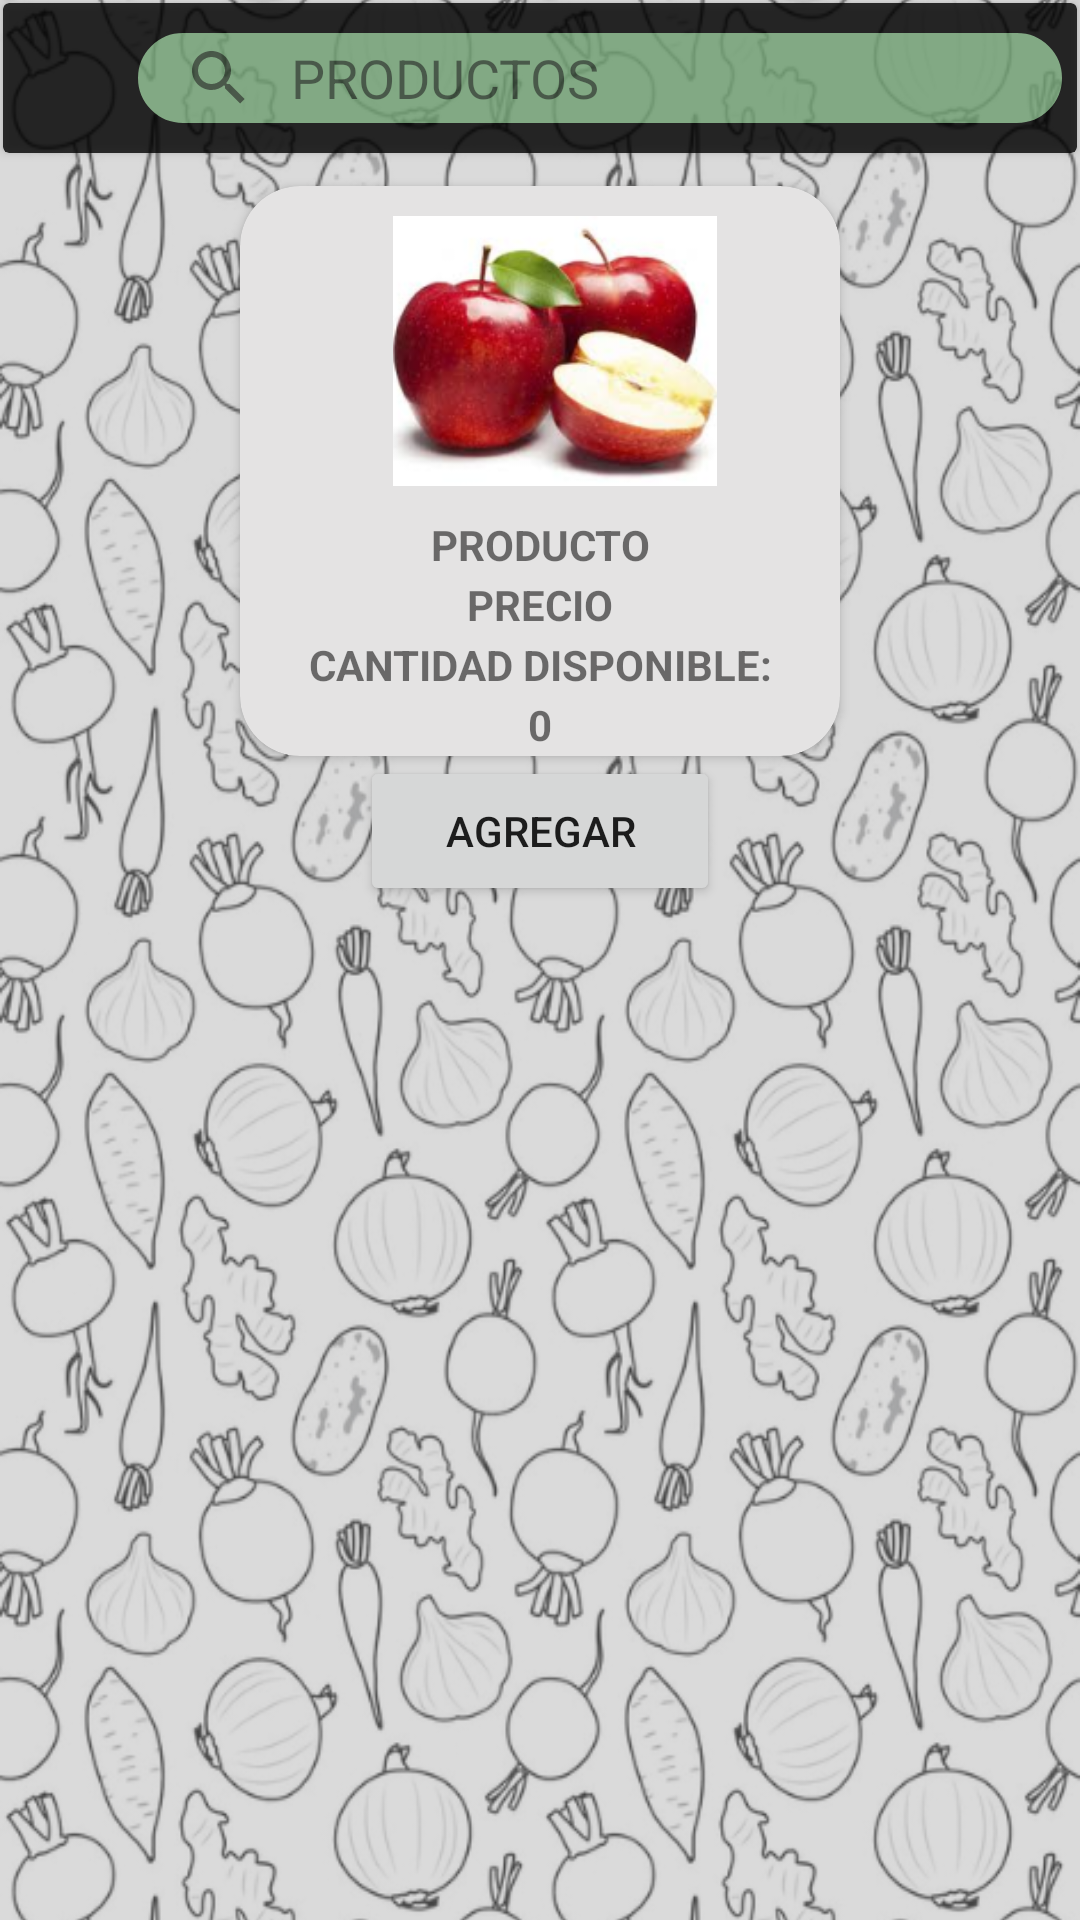

Write the Android layout XML for this screen, with the resource values it uses.
<!-- AndroidManifest.xml: application theme Theme.Agroexpress -->
<!-- res/layout/fragment_com_productos.xml -->
<?xml version="1.0" encoding="utf-8"?>
<FrameLayout xmlns:android="http://schemas.android.com/apk/res/android"
    xmlns:tools="http://schemas.android.com/tools"
    android:layout_width="match_parent"
    android:layout_height="match_parent"
    xmlns:app="http://schemas.android.com/apk/res-auto"
    tools:context=".ComProductosFragment">

    <ImageView
        android:layout_width="match_parent"
        android:layout_height="match_parent"
        android:scaleY="1.1"
        android:src="@drawable/fondo_fin"/>
    <ScrollView
        android:layout_width="match_parent"
        android:layout_height="match_parent">
        <LinearLayout
            android:layout_width="match_parent"
            android:layout_height="match_parent"
            android:orientation="vertical">
            <androidx.cardview.widget.CardView
                android:layout_width="match_parent"
                android:layout_height="wrap_content"
                android:layout_margin="1dp"
                android:elevation="15dp"
                android:backgroundTint="@color/black"
                android:alpha="0.8">
                <LinearLayout
                    android:layout_width="match_parent"
                    android:layout_height="wrap_content"
                    android:orientation="horizontal">

                    <ImageView
                        android:layout_width="40dp"
                        android:layout_height="50dp"
                        android:src="@drawable/ic_baseline_chevron_left_24"/>

                    <SearchView
                        android:id="@+id/searchview"
                        android:layout_width="wrap_content"
                        android:layout_height="40dp"
                        android:queryHint="PRODUCTOS"
                        android:iconifiedByDefault="false"
                        android:background="@drawable/borde_search"
                        android:layout_marginTop="5dp"/>
                    <ImageView
                        android:layout_width="50dp"
                        android:layout_height="50dp"
                        android:padding="5dp"
                        android:src="@drawable/ic_baseline_filter_alt_24" />
                </LinearLayout>
            </androidx.cardview.widget.CardView>

            <LinearLayout
                android:layout_width="match_parent"
                android:layout_height="wrap_content"
                android:orientation="vertical">

                <androidx.cardview.widget.CardView
                    android:layout_width="200dp"
                    android:layout_height="190dp"
                    android:layout_gravity="center"
                    android:layout_marginTop="10dp"
                    app:cardCornerRadius="20dp"
                    app:cardBackgroundColor="@color/blanco_gris">

                    <ImageView
                        android:layout_width="150dp"
                        android:layout_height="90dp"
                        android:src="@drawable/manzanas"
                        android:layout_marginLeft="30dp"
                        android:layout_marginTop="10dp"/>
                    <TextView
                        android:id="@+id/nombreComProducto"
                        android:layout_width="match_parent"
                        android:layout_height="wrap_content"
                        android:text="PRODUCTO"
                        android:textAlignment="center"
                        android:textStyle="bold"
                        android:layout_marginTop="110dp"/>
                    <TextView
                        android:id="@+id/precioComProducto"
                        android:layout_width="match_parent"
                        android:layout_height="wrap_content"
                        android:text="PRECIO"
                        android:textAlignment="center"
                        android:textStyle="bold"
                        android:layout_marginTop="130dp"/>
                    <TextView
                        android:layout_width="match_parent"
                        android:layout_height="wrap_content"
                        android:text="CANTIDAD DISPONIBLE:"
                        android:textAlignment="center"
                        android:textStyle="bold"
                        android:layout_marginTop="150dp"/>
                    <TextView
                        android:id="@+id/cantidadComProducto"
                        android:layout_width="match_parent"
                        android:layout_height="wrap_content"
                        android:text="0"
                        android:textAlignment="center"
                        android:textStyle="bold"
                        android:layout_marginTop="170dp"/>
                </androidx.cardview.widget.CardView>
                <LinearLayout
                    android:layout_width="match_parent"
                    android:layout_height="wrap_content"
                    android:orientation="horizontal"
                    android:gravity="center">
                    <Button
                        android:layout_width="120dp"
                        android:layout_height="50dp"
                        android:text="AGREGAR"/>

                </LinearLayout>
            </LinearLayout>
        </LinearLayout>
    </ScrollView>
    <LinearLayout
        android:layout_width="wrap_content"
        android:layout_height="wrap_content">
        <ImageView
            android:layout_width="50dp"
            android:layout_height="50dp"
            android:src="@drawable/canasta"
            android:layout_marginTop="670dp"
            android:layout_marginHorizontal="350dp"/>
    </LinearLayout>
</FrameLayout>
<!-- resources referenced by this layout -->
<resources>
  <color name="black">#FF000000</color>
  <color name="blanco_gris">#E4E3E3</color>
  <!-- drawable borde_search (drawable) -->
  <?xml version="1.0" encoding="utf-8"?>
  <shape xmlns:android="http://schemas.android.com/apk/res/android">
      <stroke
          android:color="@color/black"
          android:width="5dp">
      </stroke>
      <solid
          android:color="@color/vereclaro2"></solid>
      <corners
          android:radius="30dp"></corners>
  </shape>
  <!-- drawable canasta: png bitmap (drawable, 6649 bytes) -->
  <!-- drawable fondo_fin: png bitmap (drawable, 372959 bytes) -->
  <!-- drawable manzanas: png bitmap (drawable-v24, 46492 bytes) -->
  <style name="Theme.Agroexpress" parent="Theme.MaterialComponents.DayNight.NoActionBar">
          
          <item name="colorPrimary">@color/green</item>
          <item name="colorPrimaryVariant">#2B5E2C</item>
          <item name="colorOnPrimary">@color/white</item>
          
          <item name="colorSecondary">@color/teal_200</item>
          <item name="colorSecondaryVariant">@color/teal_700</item>
          <item name="colorOnSecondary">@color/black</item>
          
          <item name="android:statusBarColor">?attr/colorPrimaryVariant</item>
          
      </style>
  <color name="vereclaro2">#B5A7ECA9</color>
  <color name="green">#3D8A3F</color>
  <color name="white">#FFFFFFFF</color>
  <color name="teal_200">#FF03DAC5</color>
  <color name="teal_700">#FF018786</color>
</resources>
